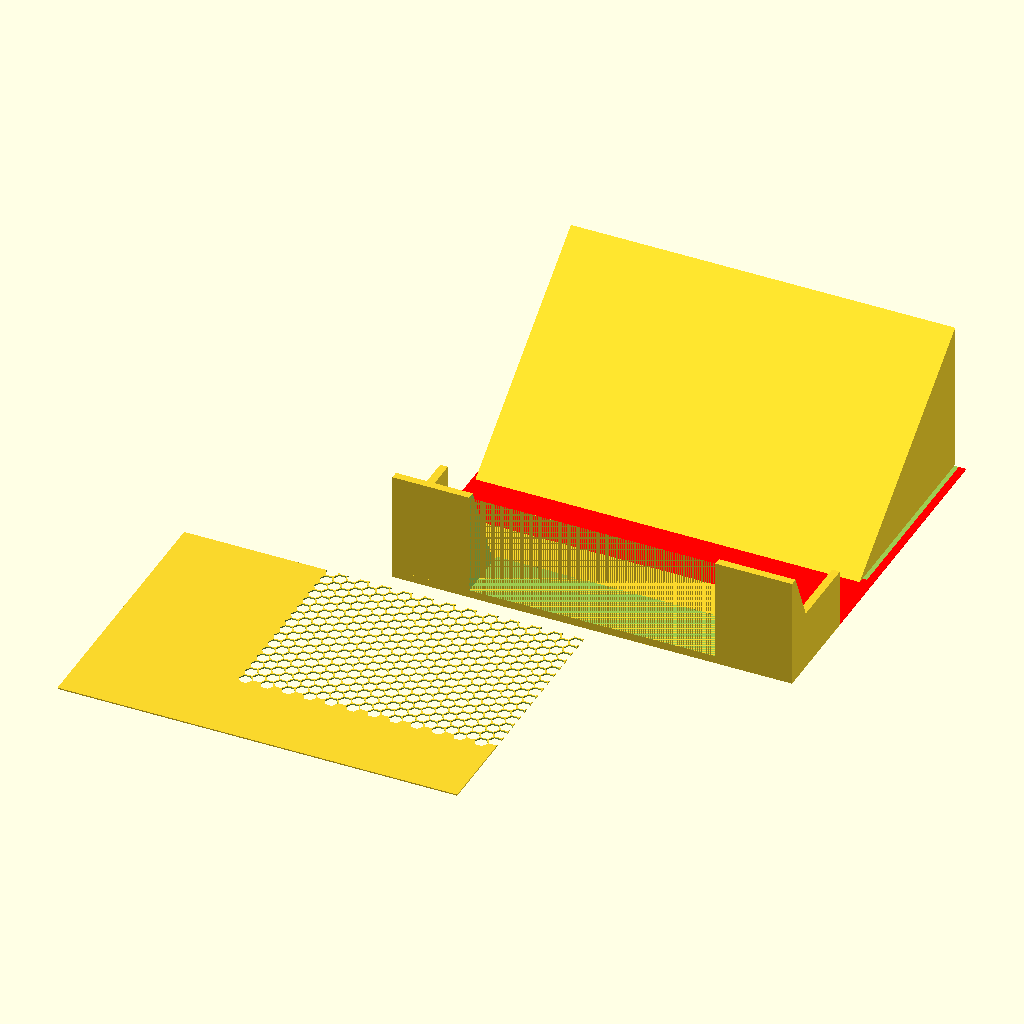
Cell 1: rendered with the file's own defaults.
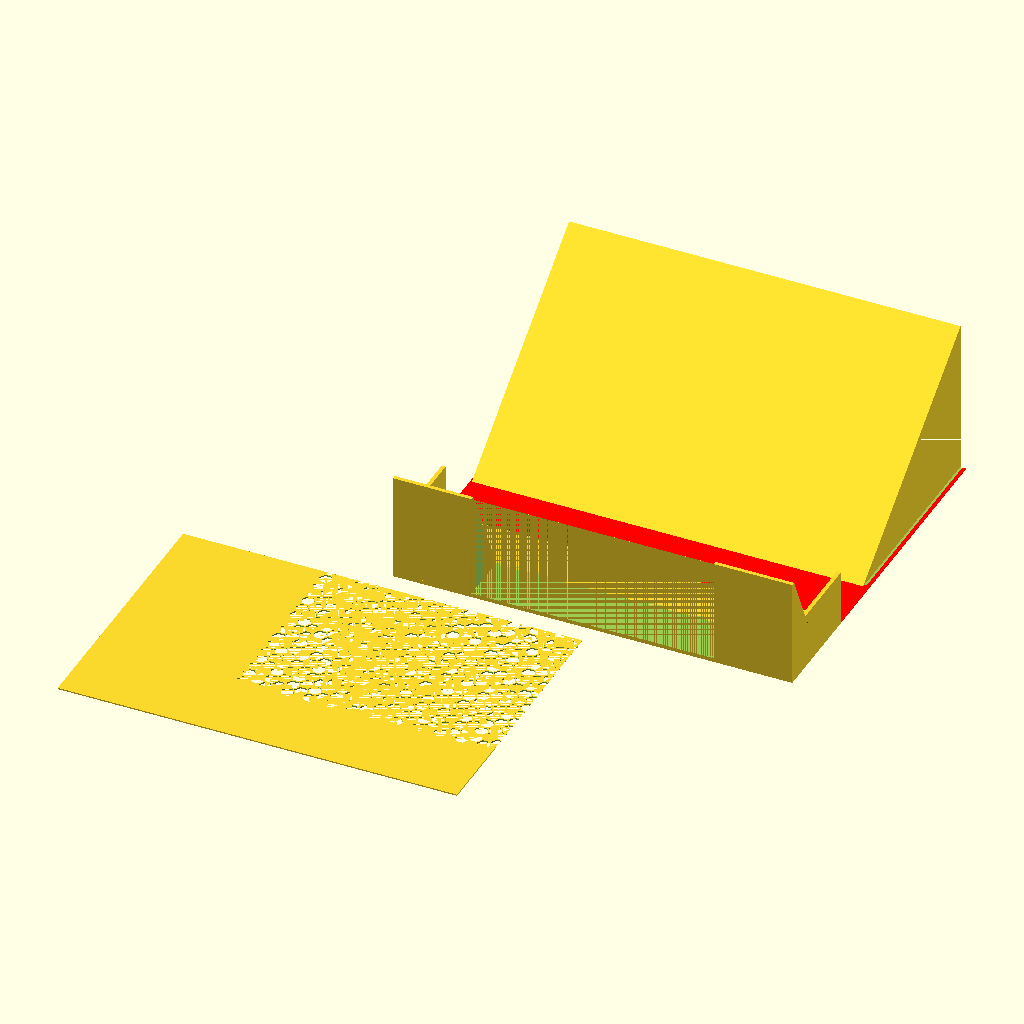
Cell 2: the "Red Flags" preset from the model's presets file.
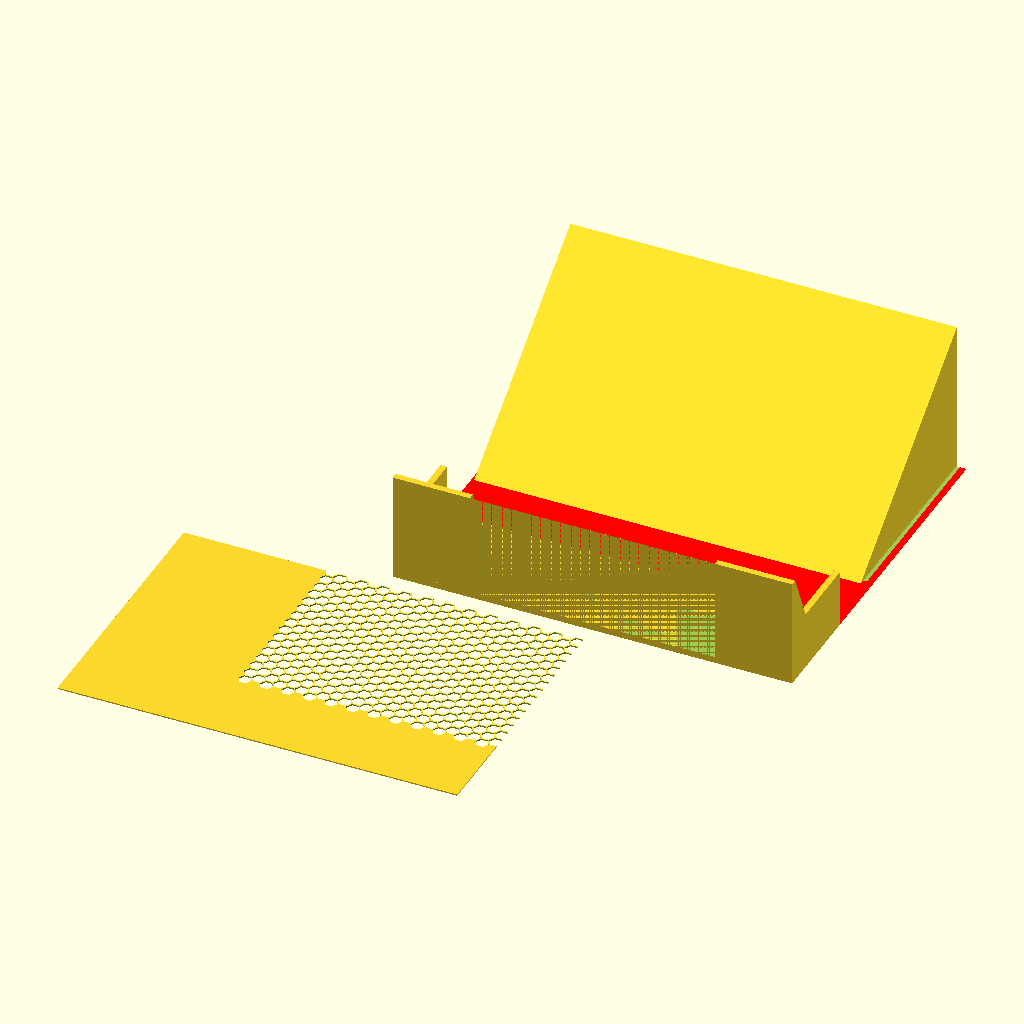
Cell 3: the "Playing Cards" preset from the model's presets file.
All cells are drawn from the same view direction (rotation 55°, 0°, 25°, orthographic, colour scheme Cornfield), but the view is re-fitted for each cell, so position and scale can differ between cells as well as the parameter.
Source of the model, Personal/Vertical Packaged Food Container v2 (conflict).scad:
/* [Container Parameters] */
Inner_Width = 150;  // Width of the container in millimeters
Inner_Depth = 100;  // Depth of the container in millimeters
Outer_Height = 200  ;  // Height of the container in millimeters
Wall_Thickness = 3;  // Thickness of the container walls in millimeters
Opening_Height = 50;  // Height of the opening at the top in millimeters
Add_Inset_Bottom = true;

/* [Ramp Parameters] */
// Ratio of the ramp height to the inner height
Ramp_Height_Ratio = 0.3; //[0 : 0.01 : 0.99]
// Ratio of the ramp depth to the inner depth 
Ramp_Depth_Ratio = 0.8;  //[0 : 0.01 : 0.99]

/* [Landing and Stopper Parameters] */
Landing_Length = 40; // Length of the landing in millimeters
Stopper_Length = 20; // Length of the stopper ramp in millimeters
Stopper_Height = 40; // Height of the stopper ramp in millimeters
Stopper_Bar_Width = 30; // Width of the stopper bars in millimeters


/* [Front Cutout Parameters] */
// If true, the container has a front top cutout
Add_Top_Cutout = false; 
// If true, you customize the front vertical cutout
Customize_Front_Cutout = true;
// Width of the front vertical cutout in millimeters
Front_VC_Width = 80; // [0 : 1 : 500]
// Height of the front vertical cutout in millimeters
Front_VC_Height = 200; // [0 : 1 : 500]
// Height of the lower triangular cutout in millimeters
Front_LTC_Height = 30;// [0 : 1 : 500]
// Height of the front top cutout in millimeters
Top_Cutout_Height = 20; // [0 : 1 : 500]

/* [Side Cutout Parameters] */
Add_Side_Cutouts = true;
// Width of the side cutouts in millimeters
Side_Cutout_Width = 50; // [0 : 1 : 400]
// Height of the side cutouts in millimeters
Side_Cutout_Height = 50; // [0 : 1 : 400]
// Side_Cutout_Angle = 0; // [-90 : 1 : 90]


/* [Back Cutout Parameters] */
Add_Back_Cutouts = true;
// Width of the back cutouts in millimeters
Back_Cutout_Width = 50; // [0 : 1 : 400]
// Height of the back cutouts in millimeters
Back_Cutout_Height = 50; // [0 : 1 : 400]
// Back_Cutout_Angle = 0; // [-90 : 1 : 90]

/* [Bottom Floor Cutout Parameters] */
Add_Bottom_Cutouts = false;
Bottom_Cutout_Width = 50; // [0 : 1 : 400]
Bottom_Cutout_Depth = 20; // [0 : 1 : 400

/* [Other Cutout Parameters] */
// If true, the bottom of the container is solid; if false, it has a cutout
Solid_Bottom = false;



/* [Hidden] */
Outer_Width = Inner_Width + 2 * Wall_Thickness;
Outer_Depth = Inner_Depth + 2 * Wall_Thickness;
Inner_Height = Outer_Height - Wall_Thickness;


main();
// internalRamp();
// stopper();
// landing();
// color("blue") backCutouts();
// color("red") bottomCutouts();

thickness = 0.5;
alveolus_size = 5;
xstep = cos(30) * (thickness + sqrt(3) * alveolus_size / 2);
ystep = sin(30) * (thickness + sqrt(3) * alveolus_size / 2);
xmove = [ 2 * xstep, 0 ];
ymove = [ xstep, ystep ];
reinforcement_height = 2;
height = 10;

module main(){
    difference() {
        union(){
            translate([0, -100, 0]) rotate([0, 0, 0]) {
                patterned_wall(thickness, height, reinforcement_height) {
                    square([Outer_Width, Outer_Depth], center=true);
                    spray_pattern([[-20,-20], [Inner_Width, Inner_Depth]], [ xmove, ymove])
                        cylinder(d = alveolus_size, h = Wall_Thickness, center = true, $fn = 6);
                }
            }
            
            internalRamp();
            landing();
            translate([0, -Landing_Length+Stopper_Length, 0]) stopper();
            if(Add_Inset_Bottom){
                color("red") insetBottom();
            }
            
        }
        if(!Solid_Bottom){
            translate([0, Wall_Thickness*2, -Wall_Thickness]) internalRamp();
        }
        if(Add_Bottom_Cutouts){
            bottomCutouts();
        }
    }
}

module mainOrig(){
    difference() {
        union(){
            difference() {
                // Outer container
                cube([Outer_Width, Outer_Depth, Outer_Height]);
                // Inner hollow space
                translate([Wall_Thickness, Wall_Thickness, Wall_Thickness])
                    cube([Inner_Width, Inner_Depth, Inner_Height]);
                translate([Wall_Thickness, 0, Wall_Thickness])
                    cube([Inner_Width, Wall_Thickness*2, Opening_Height], center=false);
                frontCutout();   
                if(Add_Side_Cutouts){
                    sideCutouts();
                }
                if(Add_Back_Cutouts){
                    backCutouts();
                }
                
            }
            internalRamp();
            landing();
            translate([0, -Landing_Length+Stopper_Length, 0]) stopper();
            if(Add_Inset_Bottom){
                color("red") insetBottom();
            }
            
        }
        if(!Solid_Bottom){
            translate([0, Wall_Thickness*2, -Wall_Thickness]) internalRamp();
        }
        if(Add_Bottom_Cutouts){
            bottomCutouts();
        }
    }
}

module insetBottom(){
    translate([Wall_Thickness*0, Wall_Thickness*0, 0]){
        hull(){
            cube([Outer_Width, Outer_Depth, 0.1], center=false);
            translate([Wall_Thickness+1, Wall_Thickness+1, -4]) cube([Outer_Width-Wall_Thickness*2-2, Outer_Depth-Wall_Thickness*2-2, 0.1], center=false);
        }
    }
    
    

}

module frontCutout() { 
    lowerTriangleHeight = Customize_Front_Cutout ? Front_LTC_Height : (Inner_Height - Opening_Height)/5;
    lowerTriangleBase = Inner_Width;
    higherTriangleBase = Customize_Front_Cutout ? lowerTriangleBase/2 : lowerTriangleBase/2;
    cylRadius = Customize_Front_Cutout ? Front_VC_Width/2 : higherTriangleBase/3;
    higherTriangleHeight = Customize_Front_Cutout ? Front_VC_Height-Opening_Height : lowerTriangleHeight*4;
    
    // if(Customize_Front_Cutout){
    //     lowerTriangleHeight = (Inner_Height - Opening_Height)/5;
    //     lowerTriangleBase = Inner_Width;
    //     higherTriangleHeight = lowerTriangleHeight*4;
    //     higherTriangleBase = lowerTriangleBase/2;
    //     cylRadius = Front_VC_Width/2;
    // } else {
    //     lowerTriangleHeight = (Inner_Height - Opening_Height)/5;
    //     lowerTriangleBase = Inner_Width;
    //     higherTriangleHeight = lowerTriangleHeight*4;
    //     higherTriangleBase = lowerTriangleBase/2;
    //     cylRadius = higherTriangleBase/3;
    // }
    

    translate([Wall_Thickness, 0, Wall_Thickness])
        cube([Inner_Width, Wall_Thickness*2, Opening_Height], center=false);
    translate([Wall_Thickness + Inner_Width/2, Wall_Thickness, Wall_Thickness+Opening_Height]) 
        rotate([90,0,0]) 
            iso_tri_prism(base_w=lowerTriangleBase, tri_h=lowerTriangleHeight, depth=Wall_Thickness*2);
    // translate([Wall_Thickness + Inner_Width/2, Wall_Thickness*2, Wall_Thickness+Opening_Height+lowerTriangleHeight/4]) 
    //     rotate([90,0,0]) 
    //         iso_tri_prism(base_w=higherTriangleBase, tri_h=higherTriangleHeight, depth=Wall_Thickness*2);

    translate([Wall_Thickness + Inner_Width/2, Wall_Thickness*2, Wall_Thickness+Opening_Height+lowerTriangleHeight+higherTriangleHeight-cylRadius*2]) 
        rotate([90,0,0]) 
            cylinder(h=Wall_Thickness*2, r=cylRadius, center=false, $fn=50);

    translate([Outer_Width/2-cylRadius, -Wall_Thickness, Wall_Thickness+Opening_Height]) 
        rotate([0,0,0]) 
            cube([cylRadius*2, Wall_Thickness*2, higherTriangleHeight+lowerTriangleHeight-cylRadius*2], center=false);

    if(Add_Top_Cutout){
        tcHeight = Customize_Front_Cutout ? Top_Cutout_Height : Opening_Height;
        translate([Wall_Thickness, -Wall_Thickness, Outer_Height-tcHeight]) 
            rotate([0,0,0]) 
                cube([Inner_Width, Wall_Thickness*2, tcHeight], center=false);
    }


}



module capsule3d(w=40, total_h=80, depth=5, $fn=96) {
    r = w/2;
    rect_h = max(0, total_h - 2*r);
    union() {
        translate([0, r, 0]) cube([w, rect_h, depth], center=false);          // rectangle centered at origin
        translate([r, total_h-r, 0]) cylinder(h=depth, r=r, $fn=$fn); // top circle, center on top edge
        translate([r, r, 0]) cylinder(h=depth, r=r, $fn=$fn); // bottom circle, center on bottom edge
    }
}


module sideCutouts() {
    sideCutoutWidth = Side_Cutout_Width;
    sideCutoutHeight = Side_Cutout_Height;
    // angle = Side_Cutout_Angle;
    translate([0, Outer_Depth/2-sideCutoutWidth/2, Outer_Height/2-sideCutoutHeight/2]) rotate([90, 0, 90]) capsule3d(w=sideCutoutWidth, total_h=sideCutoutHeight, depth=Wall_Thickness, $fn=96);
    translate([Outer_Width-Wall_Thickness, Outer_Depth/2-sideCutoutWidth/2, Outer_Height/2-sideCutoutHeight/2]) rotate([90, 0, 90]) capsule3d(w=sideCutoutWidth, total_h=sideCutoutHeight, depth=Wall_Thickness, $fn=96);
}

module backCutouts() {
    backCutoutWidth = Back_Cutout_Width;
    backCutoutHeight = Back_Cutout_Height;
    // angle = Back_Cutout_Angle;
    translate([Outer_Width/2-backCutoutWidth/2, Outer_Depth, Outer_Height/2-backCutoutHeight/2+Inner_Height*Ramp_Height_Ratio/2]) rotate([90, 0, 0]) capsule3d(w=backCutoutWidth, total_h=backCutoutHeight, depth=Wall_Thickness, $fn=96);
}

module bottomCutouts() {
    bottomCutoutWidth = Bottom_Cutout_Width;
    bottomCutoutDepth = Bottom_Cutout_Depth;
    bottomCutoutHeight = Wall_Thickness;
    translate([Outer_Width/2-bottomCutoutWidth/2, Outer_Depth/2-bottomCutoutDepth/2-Wall_Thickness, 0]) rotate([0, 0, 0]) cube([bottomCutoutWidth, bottomCutoutDepth, bottomCutoutHeight], center=false);
}

// lowerTriangleHeight = (Inner_Height - Opening_Height)/5;
// higherTriangleHeight = lowerTriangleHeight*4;
// lowerTriangleBase = Inner_Width;
// higherTriangleBase = lowerTriangleBase/2;
// cylRadius = higherTriangleBase/4;
    

// translate([Outer_Width/2-higherTriangleBase/4, -Wall_Thickness, Wall_Thickness+Opening_Height]) 
//         rotate([0,0,0]) 
//             color("blue") cube([higherTriangleBase/2, Wall_Thickness*2, higherTriangleHeight+lowerTriangleHeight-cylRadius*2], center=false);

module internalRamp() {
    // rampHeight = Inner_Height/10;
    // rampDepth = Inner_Depth/2;
    
    rampHeight = Inner_Height*Ramp_Height_Ratio;
    rampWidth = Inner_Width;
    rampMinBottom = 0;
    rampDepth = Inner_Depth*Ramp_Depth_Ratio;
    difference(){
        translate([Inner_Width+Wall_Thickness, Inner_Depth+Wall_Thickness, Wall_Thickness])
            rotate([90,0,270])
                linear_extrude(height=rampWidth)
                    polygon(points=[[0,0], [rampDepth,0], [rampDepth,rampMinBottom], [0,rampMinBottom + rampHeight]]);
    }
    
}

module stopper() {
    rampThickness = Stopper_Bar_Width;
    rampWidthOuter = Outer_Width;
    rampWidthInner = rampWidthOuter - rampThickness*2;
    rampMinBottom = Wall_Thickness;
    rampDepth = Stopper_Length;
    rampDepthInner = rampDepth + Wall_Thickness;
    rampMinBottomInner = rampMinBottom + Wall_Thickness;
    rampHeight = rampMinBottom+Stopper_Height;

    difference(){
        translate([0, -rampDepth, 0])
            rotate([90,0,90])
                linear_extrude(height=rampWidthOuter)
                    polygon(points=[[0,0], [rampDepth,0], [rampDepth,rampMinBottom],[Wall_Thickness,rampHeight], [0, rampHeight]]);

        translate([rampThickness, -rampDepth, Wall_Thickness])
            rotate([90,0,90])
                linear_extrude(height=rampWidthInner)
                    polygon(points=[[0,0], [rampDepthInner,0], [rampDepthInner,rampMinBottomInner], [Wall_Thickness,rampHeight], [0, rampHeight - Wall_Thickness]]);
    }
    
}

module landing() {
    landingWidth = Outer_Width;
    landingWidthInner = landingWidth - Wall_Thickness*2;
    landingHeight = Wall_Thickness + Stopper_Height/2;
    landingHeightInner = landingHeight - Wall_Thickness;
    landingDepth = Landing_Length;
    // translate([rampThickness, -rampDepth, Wall_Thickness])
        rotate([90,0,0])
            linear_extrude(height=landingDepth)
                polygon(points=[[0,0], [landingWidth,0], [landingWidth, landingHeight], [landingWidth-Wall_Thickness, landingHeight], [landingWidth-Wall_Thickness, Wall_Thickness], [Wall_Thickness, Wall_Thickness],[Wall_Thickness, landingHeight], [0, landingHeight]]);

}

// Isosceles Triangular Prism
// base_w  = width of the triangle's base (mm)
// tri_h   = height of the triangle from base to apex (mm)
// depth   = extrusion depth (mm) along Z
// center_xy = center the triangle in XY (apex up); if false, base starts at x=0
// center_z  = center the prism along Z during extrusion

module iso_tri_prism(base_w=40, tri_h=30, depth=20, center_xy=true, center_z=false) {
    b = base_w;
    h = tri_h;

    // Define triangle points in the XY plane
    pts = center_xy
        ? [ [-b/2, 0], [ b/2, 0], [0, h] ]              // centered base, apex at +Y
        : [ [0, 0], [ b, 0], [ b/2, h ] ];              // base from x=0..b, apex centered

    linear_extrude(height=depth, center=center_z)
        polygon(points = pts);
}

// ---------- Examples ----------
// Centered triangle, 40×30, extruded 20 mm:




module patterned_wall(thickness, height, reinforcement_height) {
  // Reinforce the bottom
  difference() {
    translate([0, 0, thickness/2]){
        linear_extrude(height = thickness)
            children(0);
    }
    translate([0,0, 0]){
        children(1);
    }
      
  }

  // Build the walls
  linear_extrude(height = Wall_Thickness) {
    difference() {
      children(0);
      offset(0)
        children(0);
    }
  }
}

/* 
* https://github.com/nmasse-itix/OpenSCAD-Pattern-Filling/tree/master
* OPENSCAD-PATTERN-FILLING library
*/
module spray_pattern(bounding_box, move_patterns) {
  size = bounding_box[1] - bounding_box[0];
  xn = floor(size.x / move_patterns[0].x);
  yn = floor(size.y / move_patterns[1].y);
  origin = bounding_box[0];

  for (y = [0:1:yn]) {
    for (x = [0:1:xn]) {
      move = [x, y] * move_patterns;
      complement = [
        move.x >= 0 && move.x <= size.x ? 0 : -(xn + 1) * floor(move.x / ((xn + 1) * move_patterns[0].x)),
        move.y >= 0 && move.y <= size.y ? 0 : -(xn + 1) * floor(move.y / ((xn + 1) * move_patterns[0].y))
      ];
      adjusted_move = origin + ([x, y] + complement) * move_patterns;
      translate(adjusted_move)
        children();
    }
  }
}
Parameter table extracted from the source (name, type, default, range or options):
Inner_Width: number, default 150
Inner_Depth: number, default 100
Outer_Height: number, default 200
Wall_Thickness: number, default 3
Opening_Height: number, default 50
Add_Inset_Bottom: bool, default true
Ramp_Height_Ratio: number, default 0.3, range 0 to 0.99, step 0.01
Ramp_Depth_Ratio: number, default 0.8, range 0 to 0.99, step 0.01
Landing_Length: number, default 40
Stopper_Length: number, default 20
Stopper_Height: number, default 40
Stopper_Bar_Width: number, default 30
Add_Top_Cutout: bool, default false
Customize_Front_Cutout: bool, default true
Front_VC_Width: number, default 80, range 0 to 500, step 1
Front_VC_Height: number, default 200, range 0 to 500, step 1
Front_LTC_Height: number, default 30, range 0 to 500, step 1
Top_Cutout_Height: number, default 20, range 0 to 500, step 1
Add_Side_Cutouts: bool, default true
Side_Cutout_Width: number, default 50, range 0 to 400, step 1
Side_Cutout_Height: number, default 50, range 0 to 400, step 1
Add_Back_Cutouts: bool, default true
Back_Cutout_Width: number, default 50, range 0 to 400, step 1
Back_Cutout_Height: number, default 50, range 0 to 400, step 1
Add_Bottom_Cutouts: bool, default false
Bottom_Cutout_Width: number, default 50, range 0 to 400, step 1
Bottom_Cutout_Depth: number, default 20
Solid_Bottom: bool, default false
